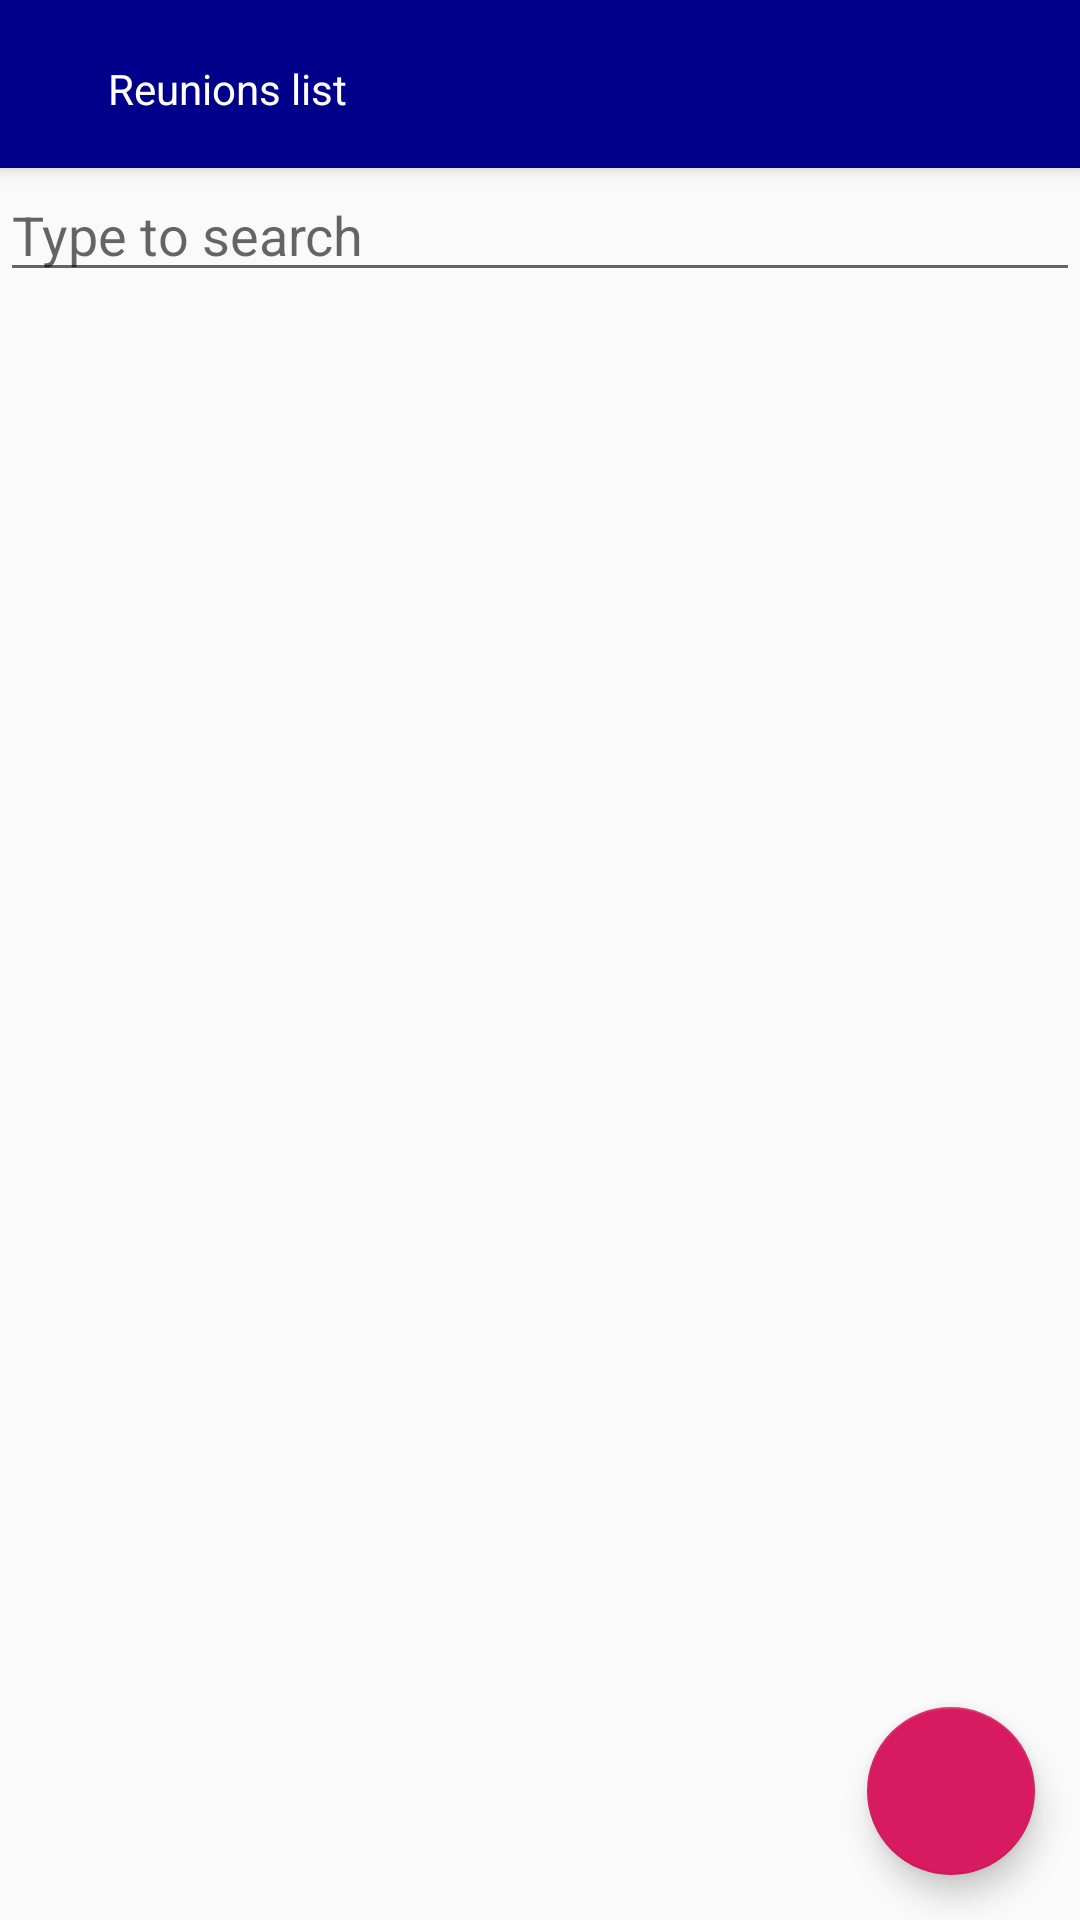

Layout XML and referenced resources for this Android screen:
<!-- AndroidManifest.xml: application theme AppTheme -->
<!-- res/layout/activity_main.xml -->
<?xml version="1.0" encoding="utf-8"?>
<RelativeLayout xmlns:android="http://schemas.android.com/apk/res/android"
    xmlns:app="http://schemas.android.com/apk/res-auto"
    android:layout_width="match_parent"
    android:layout_height="wrap_content"
    xmlns:tools="http://schemas.android.com/tools">

    <androidx.appcompat.widget.Toolbar
        android:id="@+id/Toolbar"
        android:layout_width="match_parent"
        android:layout_height="?attr/actionBarSize"
        android:layout_alignParentStart="true"
        android:layout_alignParentTop="true"
        android:layout_alignParentEnd="true"
        android:background="@color/colorPrimary"
        android:elevation="4dp"
        app:layout_constraintEnd_toEndOf="parent"
        app:layout_constraintTop_toTopOf="parent">

        <TextView
            android:layout_width="wrap_content"
            android:layout_height="match_parent"
            android:padding="20dp"
            android:text="Reunions list"
            android:textColor="@color/cardview_light_background"></TextView>

        <ImageButton
            android:id="@+id/sortBy_btn"
            android:layout_width="wrap_content"
            android:layout_height="wrap_content"
            android:layout_marginLeft="220dp"
            android:background="@null"
            android:padding="20dp"
            android:src="@drawable/ic_more_vert_black_24dp"></ImageButton>
    </androidx.appcompat.widget.Toolbar>

    <EditText
        android:id="@+id/search_input"
        android:layout_width="match_parent"
        android:layout_height="wrap_content"
        android:layout_below="@+id/Toolbar"
        android:layout_alignParentStart="true"
        android:layout_alignParentEnd="true"
        android:layout_marginStart="0dp"
        android:layout_marginEnd="0dp"
        android:hint="Type to search"></EditText>


    <androidx.recyclerview.widget.RecyclerView
        android:id="@+id/reunion_recyclerview1"
        android:layout_width="wrap_content"
        android:layout_height="wrap_content"
        android:layout_below="@+id/search_input"
        android:layout_alignParentEnd="true"
        app:layoutManager="androidx.recyclerview.widget.LinearLayoutManager"
        app:layout_constraintStart_toStartOf="parent"
        app:layout_constraintTop_toBottomOf="@+id/Toolbar"
        tools:listitem="@layout/reunion_item_list2"></androidx.recyclerview.widget.RecyclerView>


    <com.google.android.material.floatingactionbutton.FloatingActionButton
        android:id="@+id/new_reunion_btn"
        android:layout_width="wrap_content"
        android:layout_height="wrap_content"
        android:layout_alignParentEnd="true"
        android:layout_alignParentBottom="true"
        android:layout_marginBottom="15dp"
        android:layout_marginEnd="15dp"
        android:src="@drawable/ic_add_black_24dp"
        app:fabSize="auto"
        app:layout_constraintStart_toStartOf="parent"
        app:layout_constraintTop_toTopOf="parent" />


</RelativeLayout>
<!-- res/layout/reunion_item_list2.xml (included above) -->
<?xml version="1.0" encoding="utf-8"?>
<RelativeLayout xmlns:android="http://schemas.android.com/apk/res/android"
    android:layout_width="match_parent"
    android:layout_height="wrap_content"
    xmlns:app="http://schemas.android.com/apk/res-auto">

    <ImageView
        android:id="@+id/ItemImageView"
        android:layout_width="80dp"
        android:layout_height="80dp"
        android:layout_alignParentStart="true"
        android:layout_alignParentTop="true"
        android:padding="20dp"></ImageView>

    <TextView
        android:id="@+id/subject_txt"
        android:layout_width="wrap_content"
        android:layout_height="wrap_content"
        android:layout_marginTop="15dp"
        android:layout_marginStart="-15dp"
        android:layout_toEndOf="@+id/ItemImageView"
        android:text="Sujet"
        android:textSize="15dp"
        android:textStyle="bold"></TextView>

    <TextView
        android:id="@+id/date_txt"
        android:layout_width="wrap_content"
        android:layout_height="wrap_content"
        android:layout_marginStart="5dp"
        android:layout_marginTop="15dp"
        android:layout_toEndOf="@+id/teri_txt"
        android:text="Time"
        android:textSize="15dp"
        android:textStyle="bold" />

    <TextView
        android:id="@+id/location_txt"
        android:layout_width="wrap_content"
        android:layout_height="62dp"
        android:layout_alignBottom="@+id/date_txt"
        android:layout_alignParentTop="true"
        android:layout_marginStart="5dp"
        android:layout_marginTop="15dp"
        android:layout_toEndOf="@+id/teri2_txt"
        android:text="Location"
        android:textSize="15dp"
        android:textStyle="bold" />


    <TextView
        android:id="@+id/teri_txt"
        android:layout_width="wrap_content"
        android:layout_height="wrap_content"
        android:layout_alignParentTop="true"
        android:layout_marginStart="5dp"
        android:layout_marginTop="7dp"
        android:layout_toEndOf="@+id/subject_txt"
        android:text="-"
        android:textSize="25dp"
        android:textStyle="bold"></TextView>

    <TextView
        android:id="@+id/teri2_txt"
        android:layout_width="wrap_content"
        android:layout_height="wrap_content"
        android:layout_alignParentTop="true"
        android:layout_marginStart="5dp"
        android:layout_marginTop="7dp"
        android:layout_toEndOf="@+id/date_txt"
        android:text="-"
        android:textSize="25dp"
        android:textStyle="bold"></TextView>


    <ImageButton
        android:id="@+id/delete_btn"
        android:layout_width="wrap_content"
        android:layout_height="wrap_content"
        android:layout_alignParentEnd="true"
        android:layout_alignParentTop="true"
        android:background="@null"
        android:padding="10dp"
        android:src="@drawable/ic_delete_black_24dp"></ImageButton>

    <androidx.recyclerview.widget.RecyclerView
        android:id="@+id/emails_recyclerView"
        android:layout_width="wrap_content"
        android:layout_height="wrap_content"
        android:layout_below="@+id/location_txt"
        android:layout_toEndOf="@+id/ItemImageView"
        android:orientation="horizontal"
        android:layout_marginStart="-15dp"
        app:layoutManager="androidx.recyclerview.widget.LinearLayoutManager" />


</RelativeLayout>
<!-- resources referenced by this layout -->
<resources>
  <color name="colorPrimary">#00008b</color>
  <style name="AppTheme" parent="Theme.AppCompat.Light">
      
      <item name="colorPrimary">@color/colorPrimary</item>
      <item name="colorPrimaryDark">@color/colorPrimaryDark</item>
      <item name="colorAccent">@color/colorAccent</item>
          <item name="android:queryHint">@string/search_hint</item>
          <item name="actionOverflowButtonStyle">@style/OverFlowButton</item>
  
  </style>
  <color name="colorPrimaryDark">#00574B</color>
  <color name="colorAccent">#D81B60</color>
  <string name="search_hint">Filter by location</string>
  <style name="OverFlowButton" parent="@style/Animation.Design.BottomSheetDialog">
          <item name="android:src">@drawable/ic_filter_list_black_24dp</item>
      </style>
</resources>
